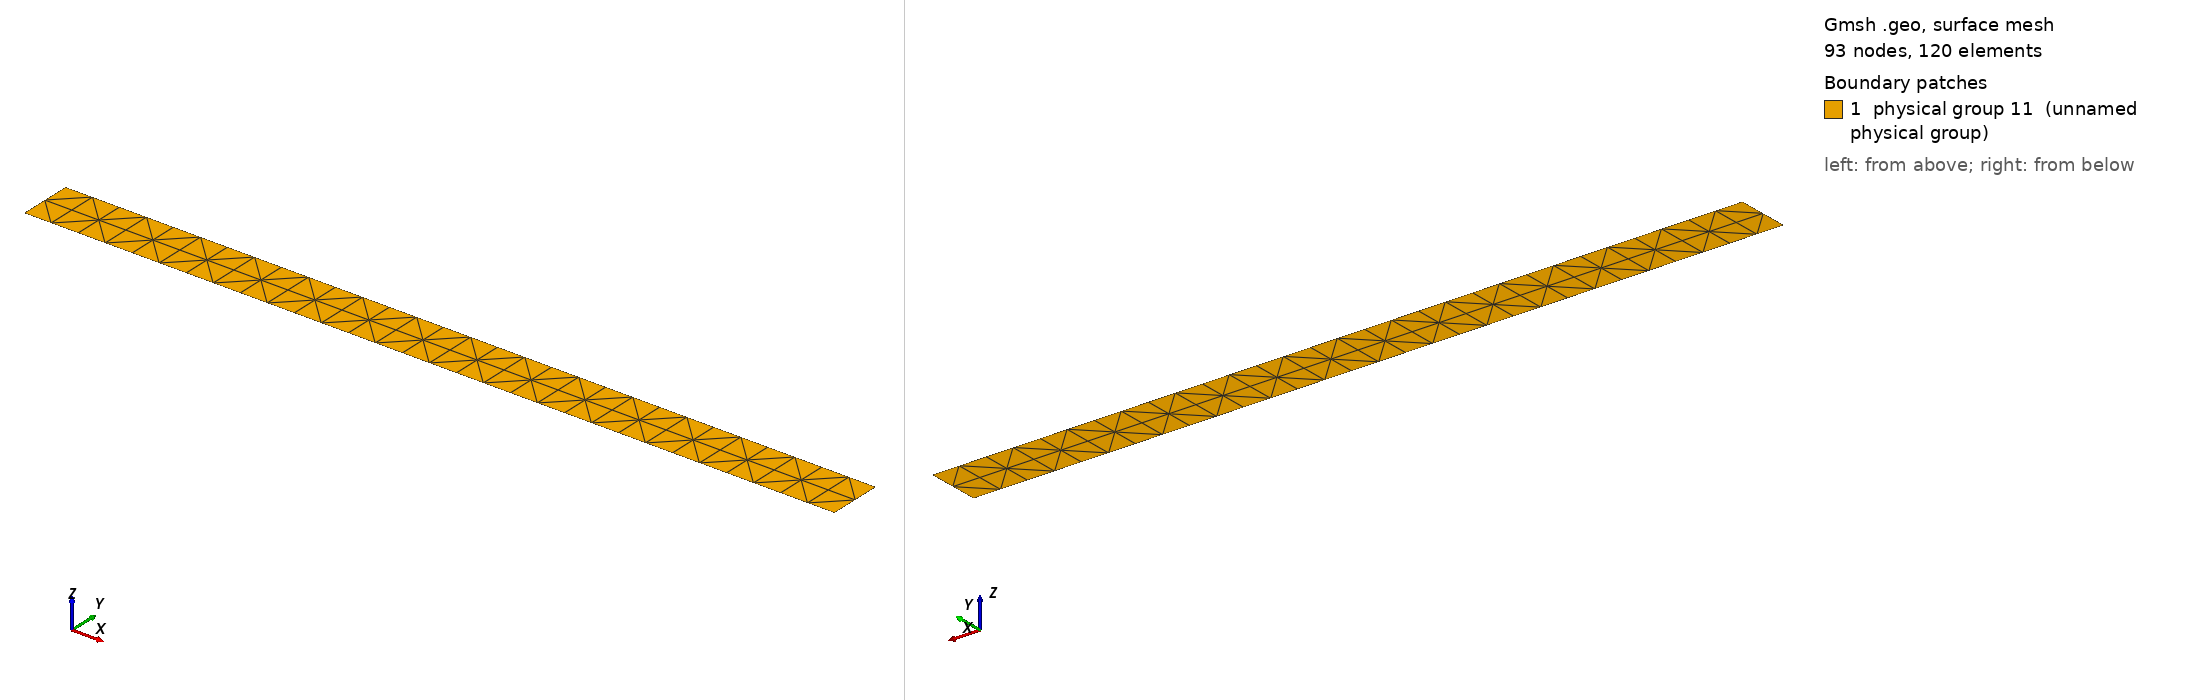

Gmsh geometry script, surface-meshed: 93 nodes, 120 surface elements. Boundary patches (legend numbers): 1 physical group 11 (unnamed physical group). Left view from above one corner, right view from below the opposite corner. Legend entries are the model's physical surfaces. The drawing asked Gmsh for element sizes between 1% and 20% of the model's largest extent; the script's own settings can give other sizes.

=== structured_mesh.geo (drawn) ===
c = 15;

Point(1) = {0., 0, 0.};
Point(2) = {1, 0, 0.};
Point(3) = {1, 1/c, 0.};
Point(4) = {0., 1/c, 0.};

Line(1) = {1, 2};
Line(2) = {2, 3};
Line(3) = {3, 4};
Line(4) = {4, 1};

Line Loop(5) = {3, 4, 1, 2};
Ruled Surface(6) = {5};

Transfinite Line {1, 3} = c*2+1 Using Progression 1;
Transfinite Line {-2, 4} = 3 Using Progression 1;

Transfinite Surface {6} Alternate;

Physical Line(7) = {4};//left
Physical Line(8) = {2};//right
Physical Line(9) = {3};//up
Physical Line(10) = {1};//down
Physical Surface(11) = {6};
